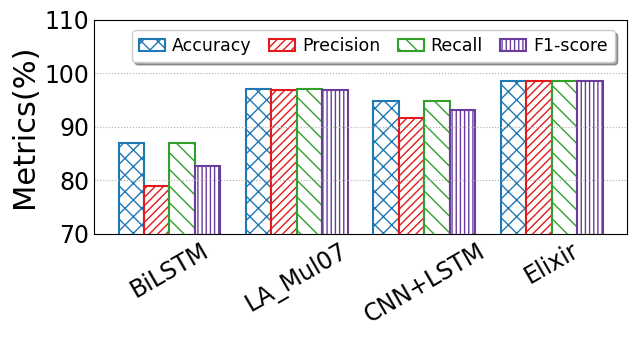

This figure's Python source:
import matplotlib
from matplotlib import pyplot as plt
import numpy as np
import seaborn as sns
from matplotlib.backends.backend_pdf import PdfPages
from matplotlib.pyplot import MultipleLocator
from matplotlib import rcParams

config = {
    "font.family": 'serif',
    "font.size": 11,
    "mathtext.fontset": 'stix',
    "font.serif": ['Times New Roman'],
}  #设置一些字体和大小

matplotlib.rc('pdf', fonttype=42)
FONTSIZE = 29
ALLWIDTH = 1.5
Marker = ['o', 'v', '8', 's', 'p', '^', '<', '>', '*', 'h', 'H', 'D', 'd', 'P', 'X']
HATCH = ['+', 'x', '/', 'o', '|', '\\', '-', 'O', '.', '*']
Line_Style = ['-', '--', '-.', ':']
COLORS = sns.color_palette("Paired")
rcParams.update(config)

def bar_plot(x_label='Sketches', y_label='Metrics(%)'):
    FONTSIZE = 22
    width = 0.2
    y = np.array([[87.01,	78.92,	87.01,82.58], [96.94,	96.90,	96.94,	96.90],
                  [94.73	,91.65,	94.73	,93.09],[98.57,	98.57	,98.57,	98.57]])
    x_labels = ['BiLSTM', 'LA_Mul07', 'CNN+LSTM','Elixir']
    legend_labels = ['Accuracy', 'Precision', 'Recall','F1-score']
    x = np.arange(len(x_labels))

    fig, ax = plt.subplots(figsize=(6.5,3.5))
    ax.bar(x - 1.5*width, y[:, 0], width=width, label=legend_labels[0], color='white',
           ec=COLORS[1], hatch=HATCH[1] * 2, linewidth=ALLWIDTH)
    ax.bar(x -0.5*width, y[:, 1], width=width, label=legend_labels[1], color='white',
           ec=COLORS[5], hatch=HATCH[2] * 4, linewidth=ALLWIDTH)
    ax.bar(x +0.5*width, y[:, 2], width=width, label=legend_labels[2], color='white',
           ec=COLORS[3], hatch=HATCH[5] * 2, linewidth=ALLWIDTH)
    ax.bar(x + 1.5*width, y[:, 3], width=width, label=legend_labels[3], color='white',
           ec=COLORS[9], hatch=HATCH[4] * 4, linewidth=ALLWIDTH)

    ax.set_xticks(x)
    ax.set_xticklabels(x_labels,fontsize = 'small',rotation = 30)
    # ax.set_xlabel(x_label, fontsize=FONTSIZE)
    ax.set_ylabel(y_label, fontsize=FONTSIZE)
    # plt.yscale('log')
    plt.ylim(70, 110)
    y_major_locator = MultipleLocator(10)
    ax = plt.gca()
    ax.yaxis.set_major_locator(y_major_locator)
    ax.tick_params(labelsize=FONTSIZE - 5)
    plt.tick_params(axis='both', which='both', length=0)
    ax.grid(linestyle=':', axis='y')
    fig.legend(fontsize=FONTSIZE - 9.5, loc='upper left', ncol=4,
               handlelength=ALLWIDTH, handletextpad=0.4, columnspacing=1, frameon=True, shadow=True, bbox_to_anchor=(0.20, 0.92))
    plt.tight_layout()

    # plt.rc('font', family='SimHei', size=12)

    pp = PdfPages('DGA多指标.pdf')
    plt.savefig(pp, format='pdf', bbox_inches='tight')
    pp.close()
    # plt.savefig('DNS多指标对比.jpg', dpi=300)
    plt.show()

if __name__=='__main__':
    bar_plot()
